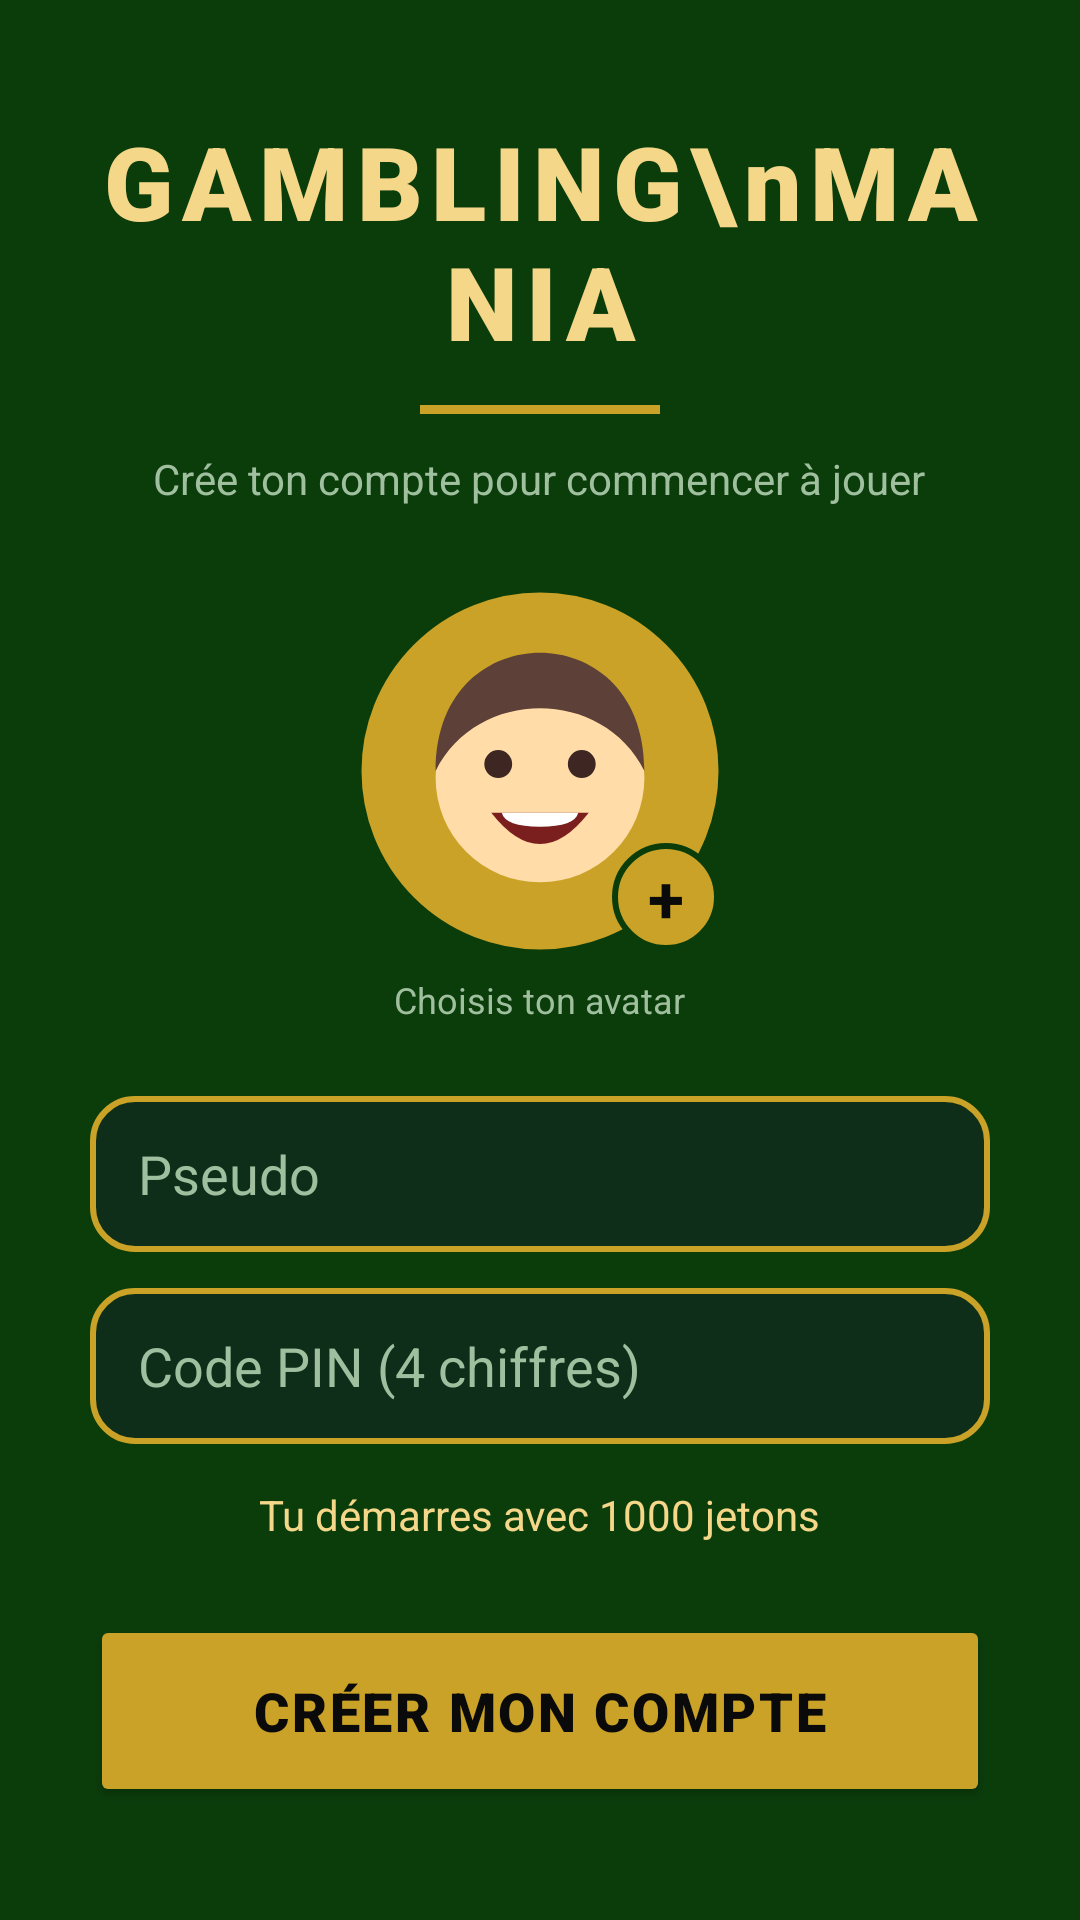

Write the Android layout XML for this screen, with the resource values it uses.
<!-- AndroidManifest.xml: application theme Theme.My_Application_Sandbox -->
<!-- res/layout/activity_account.xml -->
<?xml version="1.0" encoding="utf-8"?>
<ScrollView xmlns:android="http://schemas.android.com/apk/res/android"
    xmlns:app="http://schemas.android.com/apk/res-auto"
    android:id="@+id/main"
    android:layout_width="match_parent"
    android:layout_height="match_parent"
    android:background="#0B3D0B"
    android:clipToPadding="false"
    android:fillViewport="true">

    <LinearLayout
        android:layout_width="match_parent"
        android:layout_height="match_parent"
        android:gravity="center"
        android:orientation="vertical"
        android:padding="30dp">

        <TextView
            android:layout_width="wrap_content"
            android:layout_height="wrap_content"
            android:fontFamily="sans-serif-black"
            android:gravity="center"
            android:letterSpacing="0.08"
            android:text="GAMBLING\nMANIA"
            android:textColor="#F5D78A"
            android:textSize="34sp" />

        <View
            android:layout_width="80dp"
            android:layout_height="3dp"
            android:layout_marginTop="12dp"
            android:background="#C9A227" />

        <TextView
            android:layout_width="wrap_content"
            android:layout_height="wrap_content"
            android:layout_marginTop="12dp"
            android:text="Crée ton compte pour commencer à jouer"
            android:textColor="#9FBF9F"
            android:textSize="14sp" />

        
        <FrameLayout
            android:id="@+id/avatar_zone"
            android:layout_width="120dp"
            android:layout_height="120dp"
            android:layout_marginTop="28dp"
            android:clickable="true"
            android:focusable="true">

            <com.google.android.material.imageview.ShapeableImageView
                android:id="@+id/img_avatar"
                android:layout_width="match_parent"
                android:layout_height="match_parent"
                android:padding="2dp"
                android:scaleType="centerCrop"
                android:src="@drawable/avatar_1"
                app:shapeAppearanceOverlay="@style/ShapeAppearance.Circle"
                app:strokeColor="#C9A227"
                app:strokeWidth="3dp" />

            <TextView
                android:layout_width="36dp"
                android:layout_height="36dp"
                android:layout_gravity="bottom|end"
                android:background="@drawable/badge_gold"
                android:gravity="center"
                android:text="+"
                android:textColor="#0A0A0A"
                android:textSize="22sp"
                android:textStyle="bold" />
        </FrameLayout>

        <TextView
            android:layout_width="wrap_content"
            android:layout_height="wrap_content"
            android:layout_marginTop="8dp"
            android:text="Choisis ton avatar"
            android:textColor="#9FBF9F"
            android:textSize="12sp" />

        <EditText
            android:id="@+id/edit_name"
            android:layout_width="match_parent"
            android:layout_height="52dp"
            android:layout_marginTop="24dp"
            android:background="@drawable/card_bg"
            android:hint="Pseudo"
            android:imeOptions="actionNext"
            android:inputType="textPersonName"
            android:maxLength="16"
            android:paddingHorizontal="16dp"
            android:singleLine="true"
            android:textColor="#FFFFFF"
            android:textColorHint="#9FBF9F" />

        <EditText
            android:id="@+id/edit_pin"
            android:layout_width="match_parent"
            android:layout_height="52dp"
            android:layout_marginTop="12dp"
            android:background="@drawable/card_bg"
            android:hint="Code PIN (4 chiffres)"
            android:imeOptions="actionDone"
            android:inputType="numberPassword"
            android:maxLength="4"
            android:paddingHorizontal="16dp"
            android:singleLine="true"
            android:textColor="#FFFFFF"
            android:textColorHint="#9FBF9F" />

        <TextView
            android:layout_width="wrap_content"
            android:layout_height="wrap_content"
            android:layout_marginTop="14dp"
            android:text="Tu démarres avec 1000 jetons"
            android:textColor="#F5D78A"
            android:textSize="14sp" />

        <Button
            android:id="@+id/btn_create"
            android:layout_width="match_parent"
            android:layout_height="64dp"
            android:layout_marginTop="24dp"
            android:backgroundTint="#C9A227"
            android:elevation="6dp"
            android:fontFamily="sans-serif-black"
            android:letterSpacing="0.05"
            android:text="CRÉER MON COMPTE"
            android:textColor="#0A0A0A"
            android:textSize="18sp"
            app:cornerRadius="16dp" />
    </LinearLayout>
</ScrollView>
<!-- resources referenced by this layout -->
<resources>
  <!-- drawable avatar_1 (drawable) -->
  <?xml version="1.0" encoding="utf-8"?>
  <vector xmlns:android="http://schemas.android.com/apk/res/android"
      android:width="256dp" android:height="256dp"
      android:viewportWidth="100" android:viewportHeight="100">
      <path android:fillColor="#C9A227" android:pathData="M0,0h100v100h-100z"/>
      <path android:fillColor="#FFDCA8"
          android:pathData="M20,52 a30,30 0 1,0 60,0 a30,30 0 1,0 -60,0 Z"/>
      <path android:fillColor="#5D4037"
          android:pathData="M20,50 C20,26 36,16 50,16 C64,16 80,26 80,50 C74,38 62,32 50,32 C38,32 26,38 20,50 Z"/>
      <path android:fillColor="#3E2723"
          android:pathData="M34,48 a4,4 0 1,0 8,0 a4,4 0 1,0 -8,0 Z M58,48 a4,4 0 1,0 8,0 a4,4 0 1,0 -8,0 Z"/>
      <path android:fillColor="#7B1E1E" android:pathData="M36,62 Q50,80 64,62 Z"/>
      <path android:fillColor="#FFFFFF"
          android:pathData="M39,62 H61 Q60,66 50,66 Q40,66 39,62 Z"/>
  </vector>
  <!-- drawable badge_gold (drawable) -->
  <?xml version="1.0" encoding="utf-8"?>
  <shape xmlns:android="http://schemas.android.com/apk/res/android" android:shape="oval">
      <solid android:color="#C9A227"/>
      <stroke android:width="2dp" android:color="#0B3D0B"/>
  </shape>
  <!-- drawable card_bg (drawable) -->
  <?xml version="1.0" encoding="utf-8"?>
  <shape xmlns:android="http://schemas.android.com/apk/res/android">
      <solid android:color="#0F2E1A"/>
      <stroke android:width="2dp" android:color="#C9A227"/>
      <corners android:radius="14dp"/>
  </shape>
  <style name="ShapeAppearance.Circle" parent="">
          <item name="cornerFamily">rounded</item>
          <item name="cornerSize">50%</item>
      </style>
  <style name="Theme.My_Application_Sandbox" parent="Base.Theme.My_Application_Sandbox" />
  <style name="Base.Theme.My_Application_Sandbox" parent="Theme.Material3.DayNight.NoActionBar">
          
          <item name="materialAlertDialogTheme">@style/Casino.Dialog</item>
          
      </style>
  <style name="Casino.Dialog" parent="ThemeOverlay.Material3.MaterialAlertDialog">
          <item name="colorSurface">#0F2E1A</item>
          <item name="colorOnSurface">#FFFFFF</item>
          <item name="colorOnSurfaceVariant">#F5D78A</item>
          <item name="colorPrimary">#C9A227</item>
          <item name="materialAlertDialogTitleTextStyle">@style/Casino.DialogTitle</item>
          <item name="android:backgroundDimAmount">0.8</item>
      </style>
  <style name="Casino.DialogTitle" parent="MaterialAlertDialog.Material3.Title.Text">
          <item name="android:textColor">#C9A227</item>
          <item name="android:textStyle">bold</item>
      </style>
</resources>
